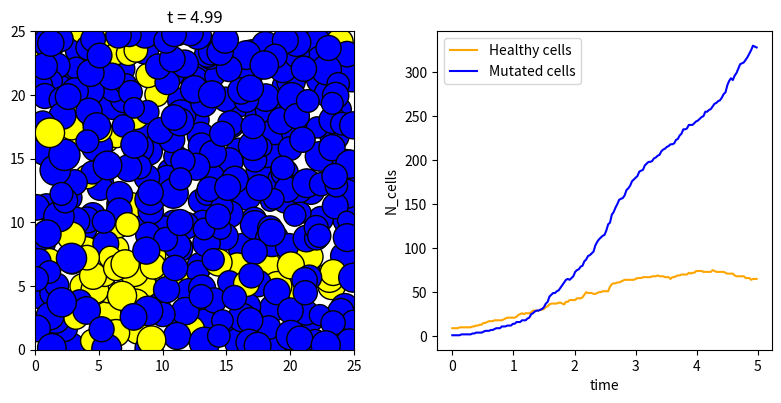

Write the Python code that produced this figure.
import numpy as np
import matplotlib.pyplot as plt

L = 25
k_rep = 50
k_attr = 1
dt = 0.01
alpha = 0.1
k_d0 = 0.1
k_a = 0.01

Cell_Processes_Check = 3
steps = 500

n_initial = 10



def closest_image(r1, r2, L):
    r12 = r2 - r1
    r12 -= L * np.round(r12 / L)
    return r12


class Cell:
    def __init__(self, r, R, daughter_of_id=None, is_mutated = False):
        self.r = np.array(r)
        self.R = R
        self.time_alive = 0
        self.daughter_of_id = daughter_of_id
        self.is_dividing = False
        self.is_mutated = is_mutated


cells = []
for i in range(n_initial):
    mutated = True if i == 0 else False
    cells.append(Cell(np.random.uniform(0, L, 2), np.random.normal(1, 0.1), is_mutated = mutated))

history_time = []
history_n_healthy = []
history_n_mutated = []

#grid to narrow neighbourhood
R_max = 1.5
grid_size = R_max * 1.1
n_grid = int(L / grid_size) + 1

for step in range(steps):

    grid = [[[] for _ in range(n_grid)] for _ in range(n_grid)]

    for idx, cell in enumerate(cells):
        ix = int(cell.r[0] // grid_size)
        iy = int(cell.r[1] // grid_size)
        grid[ix][iy].append(idx)

    N = len(cells)
    forces = np.zeros((N, 2)) #total forces acting on each cell
    neighbours = np.zeros(N)

    for idx, cell in enumerate(cells):
        ix = int(cell.r[0] // grid_size)
        iy = int(cell.r[1] // grid_size)

        for x in [-1, 0, 1]:
            for y in [-1, 0, 1]:

                nx = (ix + x) % n_grid
                ny = (iy + y) % n_grid

                for jdx in grid[nx][ny]:

                    if jdx <= idx:
                        continue
                    
                    other = cells[jdx]

                    r_vec = closest_image(cell.r, other.r, L)
                    dist = np.sqrt(np.dot(r_vec, r_vec))

                    sumR = cell.R + other.R
                    sumR_attr = 1.1 * sumR

                    if dist > sumR_attr:
                        continue

                    
                    r_hat = r_vec / dist if dist > 0 else np.zeros(2)

                    if dist <= sumR_attr:
                        neighbours[idx] += 1
                        neighbours[jdx] += 1

                    if dist < sumR:
                        f = -k_rep * (sumR - dist) * r_hat
                    elif dist <= sumR_attr:
                        f = k_attr * r_hat
                    else:
                        continue

                    
                    if (cell.daughter_of_id == id(other)) or (other.daughter_of_id == id(cell)):
                        f *= 0.5

                    forces[idx] += f
                    forces[jdx] -= f

 
    for i, cell in enumerate(cells):
        n = np.random.normal(0, 1, 2)
        cell.r += forces[i] * dt + np.sqrt(alpha * dt) * n
        cell.r %= L
        cell.time_alive += dt


    if step % Cell_Processes_Check == 0:

        to_die = []
        new_cells = []

        id_map = {id(c): c for c in cells}

        for i, cell in enumerate(cells):

            if cell.is_dividing:

                #partner = mother or daughter
                partner = id_map.get(cell.daughter_of_id, None)

                if partner is None:
                    cell.is_dividing = False
                    continue

                dist = np.linalg.norm(closest_image(cell.r, partner.r, L))

                if dist > 0.98 * (cell.R + partner.R):
                    cell.is_dividing = False
                    partner.is_dividing = False
                    cell.daughter_of_id = None
                    partner.daughter_of_id = None
                continue

            z_ng = neighbours[i]

            #mutated cells have 10x probability to divide
            current_k_d0 = k_d0 * 10 if cell.is_mutated else k_d0

            p_div = max(0, (current_k_d0 * (1 - z_ng / 6))) * cell.time_alive
            p_die = k_a * cell.time_alive

            r = np.random.rand()

            if r < p_die:
                to_die.append(i)

            elif r < p_die + p_div:

                cell.is_dividing = True
                daughter_r = (cell.r + 0.01 * np.random.rand(2)) % L
                daughter = Cell(daughter_r, np.random.normal(1, 0.1), is_mutated=cell.is_mutated)
                daughter.is_dividing = True
                daughter.daughter_of_id = id(cell)
                cell.daughter_of_id = id(daughter)

                cell.R = np.random.normal(1, 0.1)
                cell.time_alive = 0

                new_cells.append(daughter)

        cells = [c for idx, c in enumerate(cells) if idx not in to_die]
        cells.extend(new_cells)

        history_time.append(step * dt)
        
        n_mutated = sum(1 for c in cells if c.is_mutated)
        n_healthy = len(cells) - n_mutated
        history_n_mutated.append(n_mutated)
        history_n_healthy.append(n_healthy)

        

#plotting
fig, (ax1, ax2) = plt.subplots(1, 2, figsize=(8, 4))

for cell in cells:
    color = 'blue' if cell.is_mutated else 'yellow'
    circle = plt.Circle(cell.r, cell.R, color=color, ec='black')
    ax1.add_patch(circle)

ax1.set_xlim(0, L)
ax1.set_ylim(0, L)
ax1.set_aspect('equal')
ax1.set_title(f"t = {step*dt:.2f}")

ax2.plot(history_time, history_n_healthy, color='orange', label='Healthy cells')
ax2.plot(history_time, history_n_mutated, color='blue', label='Mutated cells')
ax2.set_xlabel('time')
ax2.set_ylabel('N_cells')
ax2.legend()

plt.tight_layout()
plt.show()
